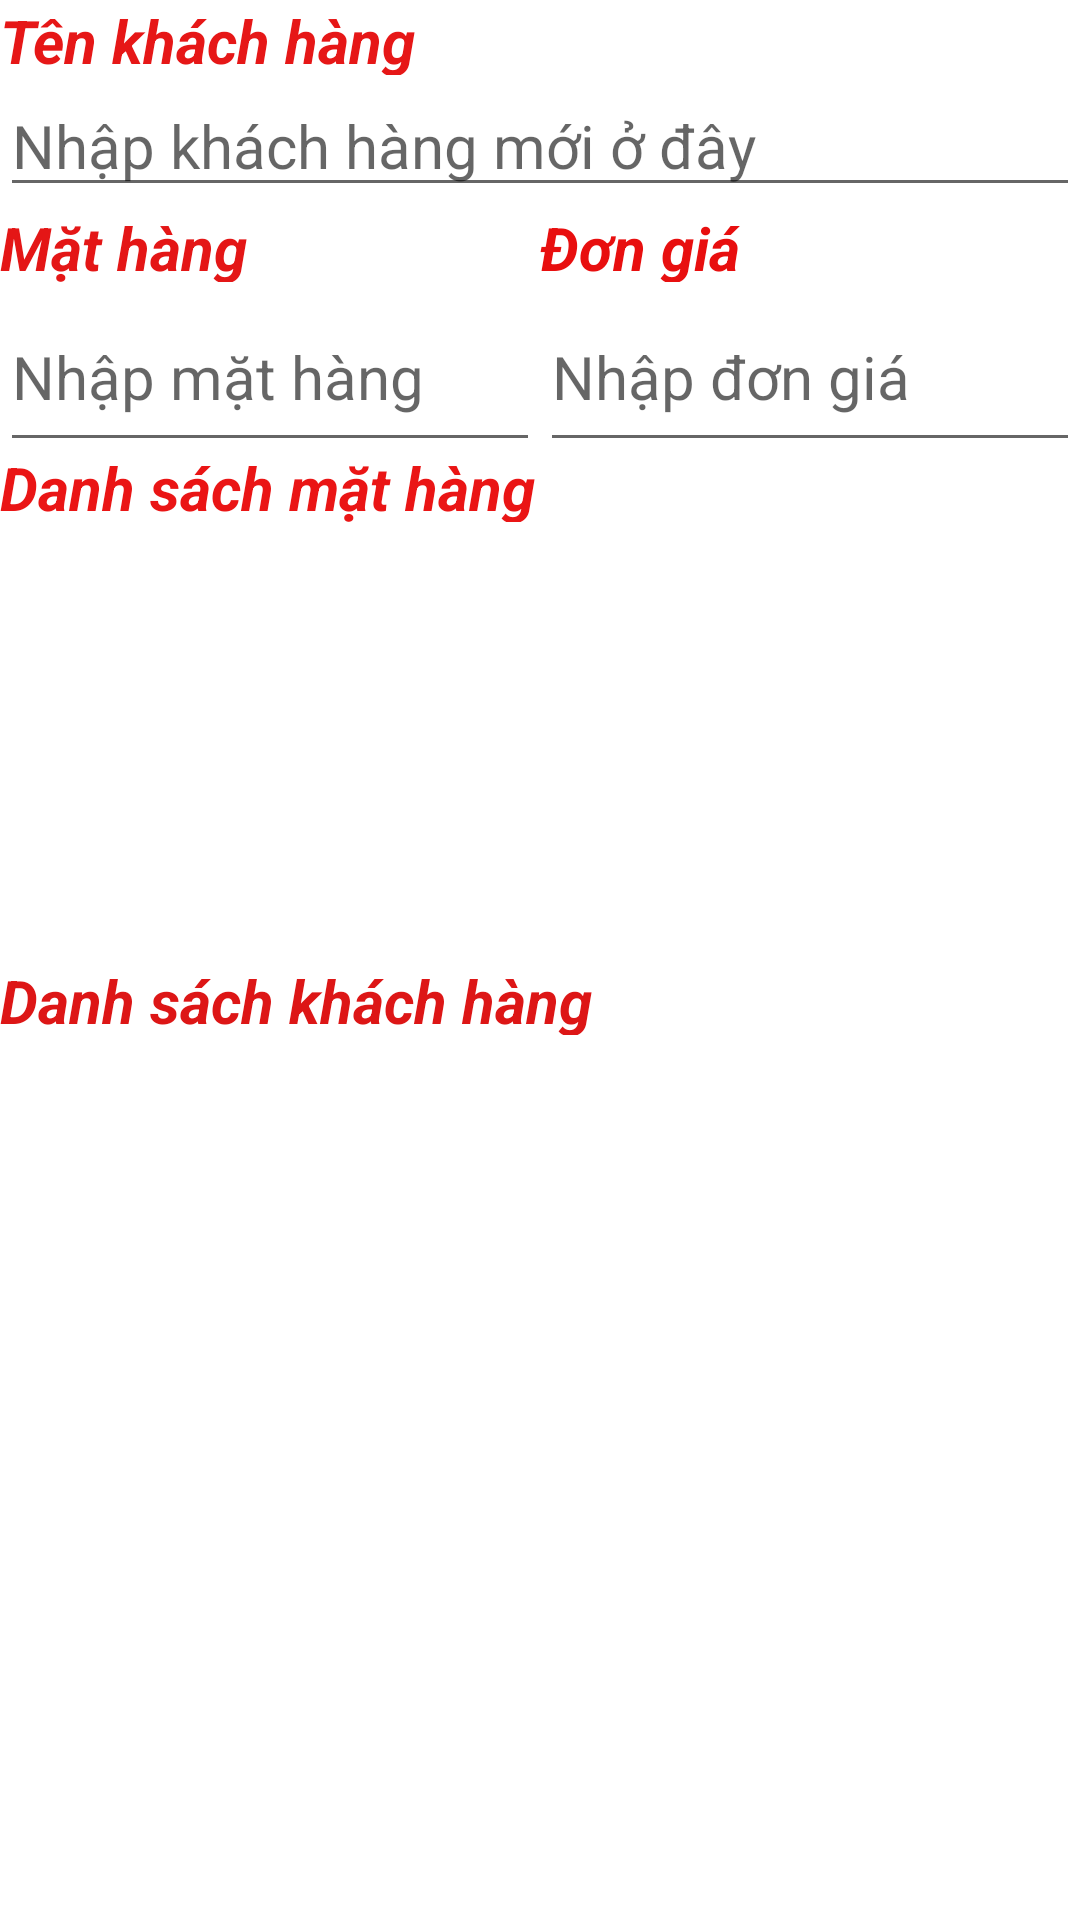

Here is an Android app screen rendered from its layout file. Give the layout XML and the strings, colors and styles it references.
<!-- AndroidManifest.xml: application theme Theme.DEBTNOTE -->
<!-- res/layout/addcustomervsproduct.xml -->
<?xml version="1.0" encoding="utf-8"?>
<LinearLayout xmlns:android="http://schemas.android.com/apk/res/android"
    xmlns:app="http://schemas.android.com/apk/res-auto"
    xmlns:tools="http://schemas.android.com/tools"
    android:layout_width="match_parent"
    android:layout_height="match_parent"
    android:orientation="vertical">

    <TextView
        android:id="@+id/textView"
        android:layout_width="match_parent"
        android:layout_height="25dp"
        android:text="Tên khách hàng"
        android:textColor="#E61717"
        android:textSize="20dp"
        android:textStyle="bold|italic" />

    <EditText
        android:id="@+id/txtCustomerAdd"
        android:layout_width="match_parent"
        android:layout_height="wrap_content"
        android:ems="10"
        android:hint="Nhập khách hàng mới ở đây"
        android:inputType="none"
        android:textSize="20dp" />

    <LinearLayout
        android:layout_width="match_parent"
        android:layout_height="80dp"
        android:orientation="horizontal"
        android:weightSum="2">

        <LinearLayout
            android:layout_width="0dp"
            android:layout_height="match_parent"
            android:layout_weight="1"
            android:orientation="vertical">

            <TextView
                android:id="@+id/textView5"
                android:layout_width="match_parent"
                android:layout_height="25dp"
                android:text="Mặt hàng"
                android:textColor="#E41616"
                android:textSize="20dp"
                android:textStyle="bold|italic" />

            <EditText
                android:id="@+id/txtProductAdd"
                android:layout_width="match_parent"
                android:layout_height="60dp"
                android:ems="10"
                android:hint="Nhập mặt hàng"
                android:inputType="text"
                android:textSize="20dp" />


        </LinearLayout>

        <LinearLayout
            android:layout_width="0dp"
            android:layout_height="match_parent"
            android:layout_weight="1"
            android:orientation="vertical">

            <TextView
                android:id="@+id/textView6"
                android:layout_width="match_parent"
                android:layout_height="25dp"
                android:text="Đơn giá"
                android:textColor="#E80F0F"
                android:textSize="20dp"
                android:textStyle="bold|italic" />

            <EditText
                android:id="@+id/txtUnitPrice"
                android:layout_width="match_parent"
                android:layout_height="60dp"
                android:ems="10"
                android:hint="Nhập đơn giá"
                android:inputType="number"
                android:textSize="20dp" />

        </LinearLayout>
    </LinearLayout>

    <ImageButton
        android:id="@+id/btnAddCustormerOrProduct"
        android:layout_width="match_parent"
        android:layout_height="wrap_content"
        android:layout_gravity="center"
        android:background="#FFFFFF"
        app:srcCompat="@drawable/add" />

    <TextView
        android:id="@+id/textView9"
        android:layout_width="match_parent"
        android:layout_height="25dp"
        android:text="Danh sách mặt hàng"
        android:textColor="#EA1515"
        android:textSize="20dp"
        android:textStyle="bold|italic" />

    <ListView
        android:id="@+id/lvListProduct"
        android:layout_width="match_parent"
        android:layout_height="146dp" />

    <TextView
        android:id="@+id/textView13"
        android:layout_width="match_parent"
        android:layout_height="25dp"
        android:text="Danh sách khách hàng"
        android:textColor="#DD1616"
        android:textSize="20dp"
        android:textStyle="bold|italic" />

    <ListView
        android:id="@+id/lvListCustomer"
        android:layout_width="match_parent"
        android:layout_height="154dp" />


</LinearLayout>
<!-- resources referenced by this layout -->
<resources>
  <style name="Theme.DEBTNOTE" parent="Theme.MaterialComponents.DayNight.DarkActionBar">
          
          <item name="colorPrimary">@color/purple_500</item>
          <item name="colorPrimaryVariant">@color/purple_700</item>
          <item name="colorOnPrimary">@color/white</item>
          
          <item name="colorSecondary">@color/teal_200</item>
          <item name="colorSecondaryVariant">@color/teal_700</item>
          <item name="colorOnSecondary">@color/black</item>
          
          <item name="android:statusBarColor">?attr/colorPrimaryVariant</item>
          
      </style>
  <!-- not gathered from this repository: default colours our renderer supplied (Android Studio template values) -->
  <color name="purple_500">#FF6200EE</color>
  <color name="purple_700">#FF3700B3</color>
  <color name="teal_200">#FF03DAC5</color>
  <color name="teal_700">#FF018786</color>
  <color name="black">#FF000000</color>
  <color name="white">#FFFFFFFF</color>
</resources>
